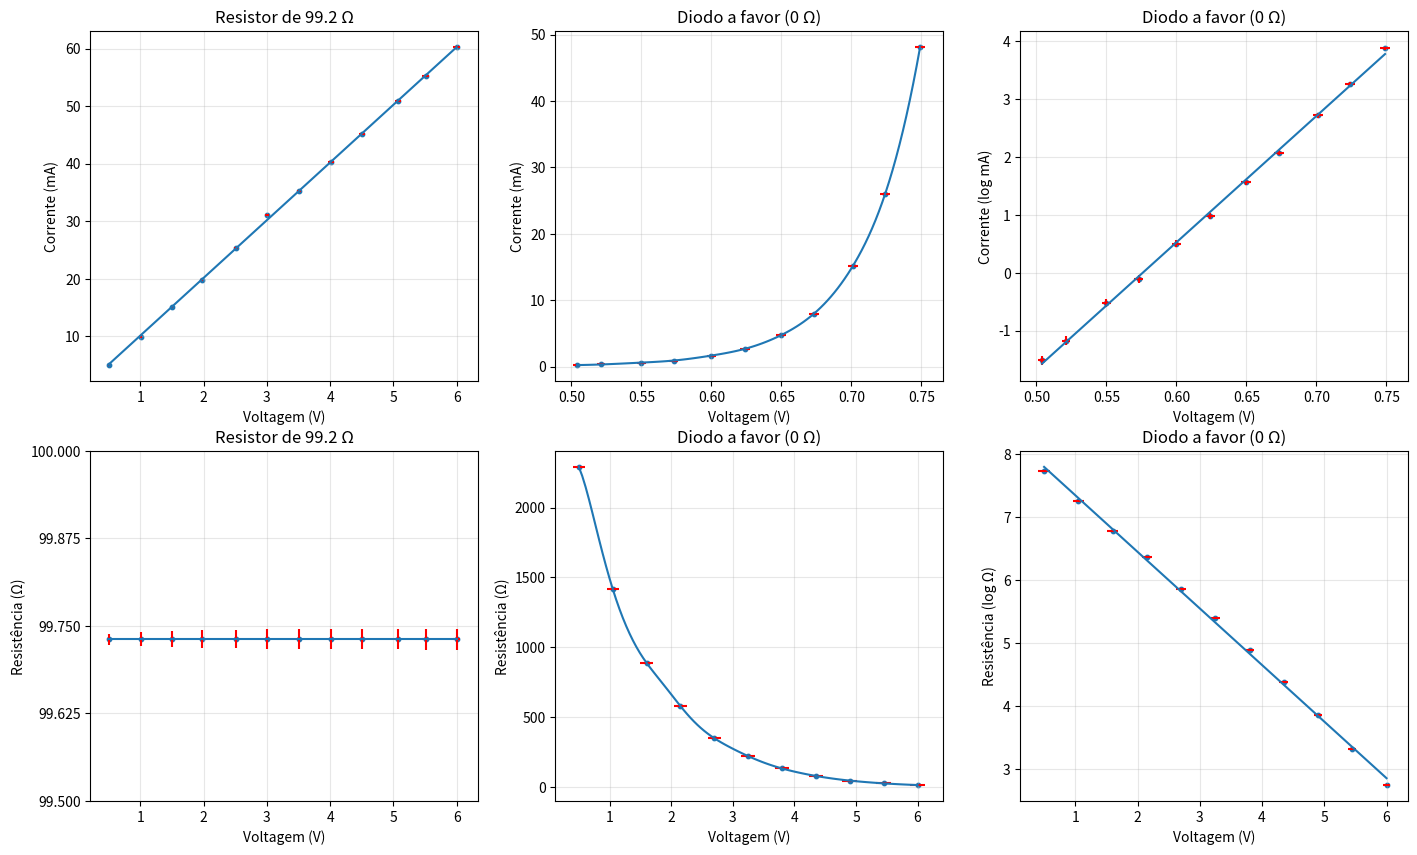

The matplotlib source for this figure:
import numpy as np
import matplotlib.pyplot as plt
from scipy import interpolate, stats

def smooth(x, y):
	x_new = np.linspace(min(x), max(x), 101)
	bspline = interpolate.make_interp_spline(x, y)
	y_new = bspline(x_new)

	return x_new, y_new

def plot(x, y, ax):
	nx, ny = smooth(x, y)
	ax.plot(nx, ny)
	return nx / ny * 1e3

def get_derivative(X, f):
	dx = 0.001
	return list(map(lambda x: (f(x + dx) - f(x)) / dx, X))

V_r = [0.498, 1.005, 1.502, 1.966, 2.508, 3.004, 3.505, 4.013, 4.507, 5.073, 5.512, 6.000]
u_Vr = [0.000920748970494492, 0.0014762064275251844, 0.0019001762198982144, 0.002298158755757893, 0.0027644555823284032, 0.003191970968957373, 0.003624284124715758, 0.004062978392345529, 0.004489816635082848, 0.004979072545832876, 0.005358663514969629, 0.0057807150653415434]
I_r = [-4.99, -9.92, -15.13, -19.73, -25.30, -31.05, -35.21, -40.29, -45.19, -50.80, -55.31, -60.2]
u_Ir = np.array([7.115900622315259e-06, 1.4231713412891179e-05, 2.175169054732682e-05, 2.8391214163305294e-05, 3.6430813423071774e-05, 4.473022142057128e-05, 5.0734663117701556e-05, 5.806701049936472e-05, 6.513955051784336e-05, 7.323688733600485e-05, 7.97465111567062e-05, 8.680461777271224e-05]) * 1e3

V_d = [0.504, 0.521, 0.550, 0.573, 0.600, 0.624, 0.650, 0.673, 0.701, 0.724, 0.749]
u_Vd = [0.0009311362234746681, 0.000960567367063168, 0.001010775280003754, 0.0010505968145138585, 0.0010973452814254346, 0.0011544256869399031, 0.0011762404799473053, 0.001195559875818299, 0.0012191051704699915, 0.0012384662557642283, 0.0012595306334768784]
I_d = [-0.22, -0.31, -0.59, -0.90, -1.65, -2.67, -4.75, -7.92, -15.14, -25.96, -48.08]
u_Id = [0.00031745604682643344, 0.0004473598570129719, 0.0008515050450036493, 0.0012989515034570512, 0.0023814832580417887, 0.0038537264444084944, 0.006855947844147202, 0.011431448727450663, 0.021852621086306027, 0.03746994586787745, 0.06939741575405865]

I_r = list(map(abs, I_r))
I_d = list(map(abs, I_d))


fig, axis = plt.subplots(2, 3, figsize=(17, 10))
(ax_r, ax_d, ax_g), (ax_r2, ax_d2, ax_g2) = axis

ax_r.scatter(V_r, I_r, s=10)
ax_r.errorbar(V_r, I_r, xerr=np.array(u_Vr)*10, yerr=u_Ir, capsize=0, ls='none', color='red', elinewidth=1.5)
slope, intercept, r, p, std_err = stats.linregress(V_r, I_r)
print(f"Resistência (1/slope): {1/slope * 1e3}")
ax_r.plot(V_r, list(map(lambda x: slope * x + intercept, V_r)))
R_r = get_derivative(V_r, lambda x: 1/slope*1e3 * x + intercept)
ax_r.set_ylabel("Corrente (mA)")
ax_r.set_xlabel("Voltagem (V)")
ax_r.set_title("Resistor de 99.2 Ω")

u_Rr = [(u_Ir[i]*1e-3 / u_Vr[i]) for i in range(len(u_Vr))]
ax_r2.scatter(V_r, R_r, s = 10)
ax_r2.errorbar(V_r, R_r, xerr=np.array(u_Vr)*10, yerr=u_Rr, capsize=0, ls='none', color='red', elinewidth=1.5)
ax_r2.plot(V_r, R_r)
ax_r2.set_yticks(np.linspace(99.5,100, 5))
ax_r2.set_ylabel("Resistência (Ω)")
ax_r2.set_xlabel("Voltagem (V)")
ax_r2.set_title("Resistor de 99.2 Ω")

ax_d.scatter(V_d, I_d, s=10)
print(u_Vd[-1], V_d[-1])
ax_d.errorbar(V_d, I_d, xerr=np.array(u_Vd)*3, yerr=u_Id, capsize=0, ls='none', color='red', elinewidth=1.5)
R_d = plot(V_d, I_d, ax_d)
ax_d.set_ylabel("Corrente (mA)")
ax_d.set_xlabel("Voltagem (V)")
ax_d.set_title("Diodo a favor (0 Ω)")

auxX = np.linspace(min(V_r), max(V_r), len(R_d))[::10]
auxY = R_d[::10]
print("############", list(auxX / auxY) )
ax_d2.scatter(np.linspace(min(V_r), max(V_r), len(R_d))[::10], R_d[::10], s=10)
ax_d2.errorbar(auxX, auxY, xerr=np.array(u_Vd)*100, yerr=u_Id, capsize=0, ls='none', color='red', elinewidth=1.5)
ax_d2.plot(np.linspace(min(V_r), max(V_r), len(R_d)), R_d)
ax_d2.set_ylabel("Resistência (Ω)")
ax_d2.set_xlabel("Voltagem (V)")
ax_d2.set_title("Diodo a favor (0 Ω)")


ax_g.scatter(V_d, list(map(np.log, I_d)), s=10)
ax_g.errorbar(V_d, list(map(np.log, I_d)), xerr=np.array(u_Vd)*3, yerr=np.abs(list(map(np.log, u_Id)))/100, capsize=0, ls='none', color='red', elinewidth=1.5)
slope, intercept, r, p, std_err = stats.linregress(V_d, list(map(np.log, I_d)))
ax_g.plot(V_d, list(map(lambda x: slope * x + intercept, V_d)))
ax_g.set_ylabel("Corrente (log mA)")
ax_g.set_xlabel("Voltagem (V)")
ax_g.set_title("Diodo a favor (0 Ω)")

auxX = np.linspace(min(V_r), max(V_r), len(R_d))[::10]
auxY = np.abs(list(map(np.log, R_d[::10])))
u_Rd = [(auxX[i]*1e-3 / auxY[i]) for i in range(len(auxX))]

ax_g2.scatter(np.linspace(min(V_r), max(V_r), len(R_d))[::10], list(map(np.log, R_d[::10])), s=10)
ax_g2.errorbar(auxX, auxY, xerr=np.abs(list(map(np.log, u_Rd)))/100, capsize=0, ls='none', color='red', elinewidth=1.5)
slope, intercept, r, p, std_err = stats.linregress(np.linspace(min(V_r), max(V_r), len(R_d))[::10], list(map(np.log, R_d[::10])))
ax_g2.plot(np.linspace(min(V_r), max(V_r), len(R_d))[::10], list(map(lambda x: slope * x + intercept, np.linspace(min(V_r), max(V_r), len(R_d))[::10])))
ax_g2.set_ylabel("Resistência (log Ω)")
ax_g2.set_xlabel("Voltagem (V)")
ax_g2.set_title("Diodo a favor (0 Ω)")

for _ax in axis:
	for ax in _ax:
		ax.grid(alpha=0.3)

plt.show()

